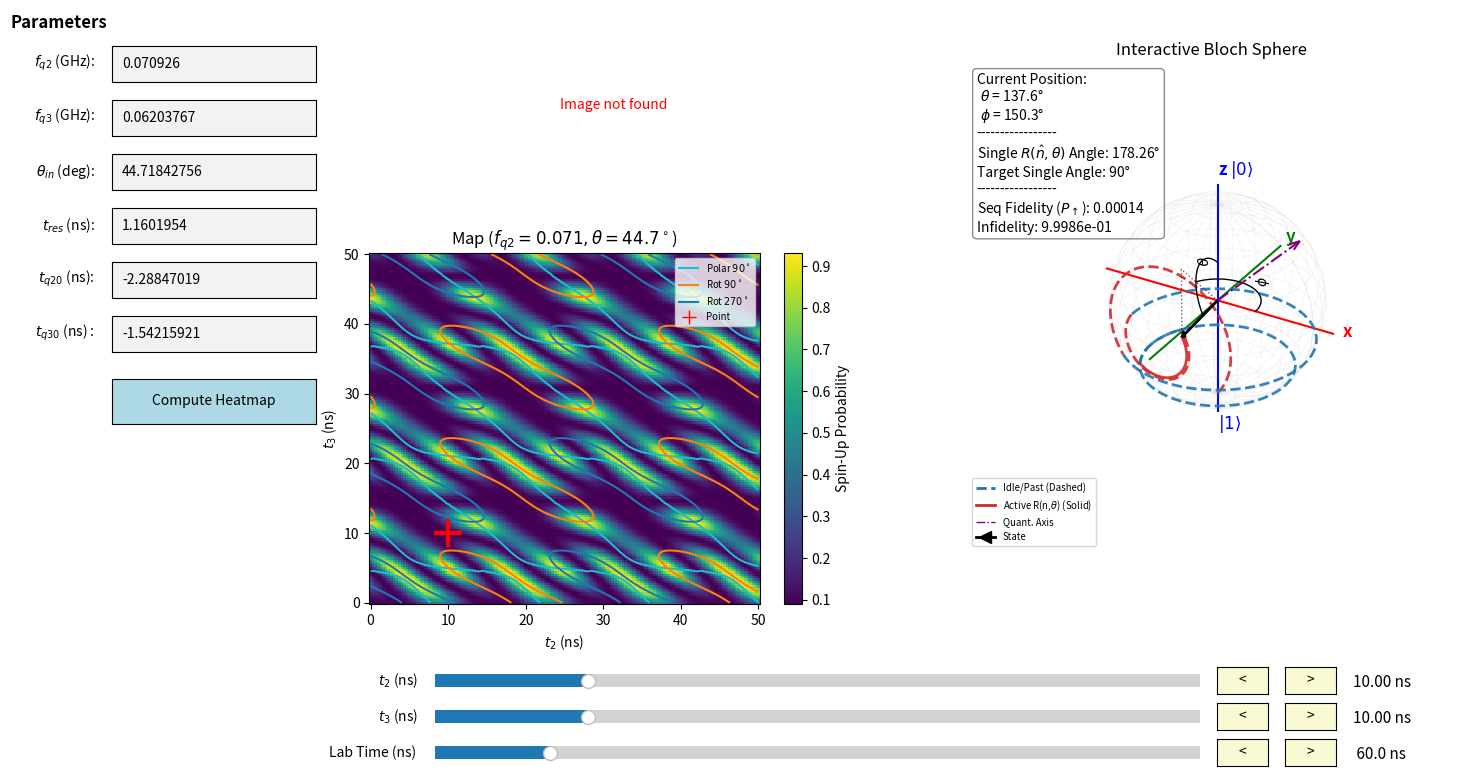

Recreate this plot in Python.
import numpy as np
import matplotlib.pyplot as plt
import matplotlib.image as mpimg
from matplotlib.widgets import Slider, Button, TextBox
from matplotlib.lines import Line2D
from mpl_toolkits.mplot3d import Axes3D
import scipy.linalg
import os

# --- Constants ---
DEG = np.pi/180
s0 = np.eye(2)
sx = np.array([[0, 1], [1, 0]])
sy = np.array([[0, -1j], [1j, 0]])
sz = np.array([[1, 0], [0, -1]])

# --- Initial Parameters ---
params = {
    't_q20': -2.28847019,
    't_q30': -1.54215921,
    't_q2_res': 1.1601954,
    'theta_in': 44.71842756,
    'A': 0.84173585,
    'B': 0.08989211,
    'fq2': 0.070926,
    'fq3': 0.06203767
}

# ==========================================
# Part 1: Physics Functions
# ==========================================

def get_hamiltonians_and_axis(p):
    theta, phi = DEG * p['theta_in'], 0
    qax = np.array([np.sin(theta)*np.cos(phi), np.sin(theta)*np.sin(phi), np.cos(theta)])
    qx, qy, qz = qax
    
    H_q3 = np.array([[qz, qx-1j*qy], [qx+1j*qy, -qz]]) * p['fq3'] * 0.5
    H_q2 = np.array([[1, 0], [0, -1]]) * p['fq2'] * 0.5
    return H_q2, H_q3, qax

def func_U_matrix(t_q2, t_q3, p):
    H_q2, H_q3, _ = get_hamiltonians_and_axis(p)
    d_res = p['t_q2_res']
    d_3 = t_q3 - p['t_q30']
    d_2 = t_q2 - p['t_q20']
    
    U_res = scipy.linalg.expm(-2*np.pi*1j * H_q2 * d_res)
    U_3   = scipy.linalg.expm(-2*np.pi*1j * H_q3 * d_3)
    U_2   = scipy.linalg.expm(-2*np.pi*1j * H_q2 * d_2)
    
    U_single = U_res @ U_3 @ U_2 @ U_3 @ U_res
    return U_single

def func2_SU2decompose(mat):
    u0 = np.real(np.trace(mat @ s0)/2)
    ux = np.imag(np.trace(mat @ sx)/2)
    uy = np.imag(np.trace(mat @ sy)/2)
    uz = np.imag(np.trace(mat @ sz)/2)
    uvec = np.array([ux, uy, uz])
    norm = np.sqrt(np.sum(uvec**2))
    if norm <= 1e-14: uvec = np.array([0,0,1])
    else: uvec = uvec/norm
    rot_angle = 2*np.arccos(u0)
    gate_polar_angle = np.arctan2(np.sqrt(uvec[0]**2 + uvec[1]**2), uvec[2]) 
    return gate_polar_angle, rot_angle

def calculate_trajectory_segments(t2_in, t3_in, lab_time_limit, p):
    H_q2, H_q3, _ = get_hamiltonians_and_axis(p)
    d_res = max(0, p['t_q2_res'])
    d_3   = max(0, t3_in - p['t_q30'])
    d_2   = max(0, t2_in - p['t_q20'])
    d_tau = 1.0 / p['fq2'] if p['fq2'] > 1e-9 else 0
    
    # Structure: (Duration, Hamiltonian, Dot_ID)
    # Dot_ID: 0 = Dot 2 (Idle/Precession), 1 = Dot 3 (Pulse)
    pulse_structure = [
        (d_res, H_q2, 0), (d_3, H_q3, 1), (d_2, H_q2, 0), (d_3, H_q3, 1), (d_res, H_q2, 0)
    ]
    sequence = []
    sequence.extend(pulse_structure)
    sequence.append((d_tau, H_q2, 0))
    sequence.extend(pulse_structure)
    sequence.append((999.0, H_q2, 0)) 
    
    psi = np.array([0, 1], dtype=complex)
    plot_segments = []
    time_remaining = lab_time_limit
    
    # Colors
    c_dot2 = '#1f77b4' # Blue
    c_dot3 = '#d62728' # Red
    
    for dur, H, dot_id in sequence:
        if time_remaining <= 0: break
        
        # Logic for Sim Time
        if time_remaining >= dur:
            sim_time = dur
            is_completed = True # This segment is fully finished in the past
        else:
            sim_time = time_remaining
            is_completed = False # This segment is currently happening (active)
            
        steps = int(max(5, 40 * (sim_time/5.0)))
        dt_arr = np.linspace(0, sim_time, steps+1)
        xs, ys, zs = [], [], []
        start_psi = psi.copy()
        for dt in dt_arr:
            U = scipy.linalg.expm(-1j * 2 * np.pi * H * dt)
            psi_t = U @ start_psi
            rho = np.outer(psi_t, psi_t.conj())
            xs.append(np.real(np.trace(rho @ sx)))
            ys.append(np.real(np.trace(rho @ sy)))
            zs.append(np.real(np.trace(rho @ sz)))
        
        # Determine Line Style
        # Requirement: 
        # 1. Precession (Dot 2, id=0) -> ALWAYS Dashed ('--')
        # 2. Rotation (Dot 3, id=1):
        #    - If completed -> Dashed ('--')
        #    - If active (currently drawing) -> Solid ('-')
        
        if dot_id == 0:
            linestyle = '--' 
        else:
            if is_completed:
                linestyle = '--'
            else:
                linestyle = '-'
        
        plot_segments.append({
            'x': np.array(xs), 'y': np.array(ys), 'z': np.array(zs),
            'c': c_dot3 if dot_id == 1 else c_dot2,
            'ls': linestyle
        })
        psi = scipy.linalg.expm(-1j * 2 * np.pi * H * sim_time) @ start_psi
        time_remaining -= sim_time
        
    last_pt = (plot_segments[-1]['x'][-1], plot_segments[-1]['y'][-1], plot_segments[-1]['z'][-1]) if plot_segments else (0,0,-1)
    return plot_segments, last_pt

def get_angle_plot_data(lx, ly, lz):
    """Calculates arcs for theta and phi visualization."""
    # Radius for arcs
    r_theta = 0.4
    r_phi = 0.4
    
    # 1. Phi Arc (XY Plane)
    phi = np.arctan2(ly, lx)
    t_phi = np.linspace(0, phi, 40)
    px = r_phi * np.cos(t_phi)
    py = r_phi * np.sin(t_phi)
    pz = np.zeros_like(px)
    
    # 2. Theta Arc (Vertical Plane defined by phi)
    # Angle from Z axis (0) to current theta
    theta = np.arccos(np.clip(lz, -1, 1))
    t_theta = np.linspace(0, theta, 40)
    # Parametric equation for circle in vertical plane rotated by phi
    tx = r_theta * np.sin(t_theta) * np.cos(phi)
    ty = r_theta * np.sin(t_theta) * np.sin(phi)
    tz = r_theta * np.cos(t_theta)
    
    # Label positions (at the midpoint of the arcs)
    phi_mid = phi / 2
    label_phi_pos = (r_phi*1.2 * np.cos(phi_mid), r_phi*1.2 * np.sin(phi_mid), 0)
    
    theta_mid = theta / 2
    label_theta_pos = (r_theta*1.2 * np.sin(theta_mid) * np.cos(phi), 
                       r_theta*1.2 * np.sin(theta_mid) * np.sin(phi), 
                       r_theta*1.2 * np.cos(theta_mid))
    
    return (px, py, pz), (tx, ty, tz), label_phi_pos, label_theta_pos


# ==========================================
# Part 2: Visualization Layout
# ==========================================

fig = plt.figure(figsize=(17, 9))
gs = fig.add_gridspec(2, 3, height_ratios=[0.7, 1.3], width_ratios=[0.25, 1, 1], bottom=0.22, wspace=0.3)

ax_inputs_dummy = fig.add_subplot(gs[:, 0]) 
ax_inputs_dummy.axis('off')
ax_img   = fig.add_subplot(gs[0, 1]) 
ax_map   = fig.add_subplot(gs[1, 1]) 
ax_bloch = fig.add_subplot(gs[:, 2], projection='3d') 

# --- 1. Image Panel ---
ax_img.axis('off')
image_filename = "C:\\Users\\Administrator\\Desktop\\Spin_Quantum_Hardware_Simulation\\Quantum Simulation\\Qubit_Gate\\Shuttling_Single_Qubit_Gate\\schematic.png" 
if os.path.exists(image_filename):
    img = mpimg.imread(image_filename)
    ax_img.imshow(img)
    ax_img.set_title("Pulse Sequence Schematic")
else:
    ax_img.text(0.5, 0.5, "Image not found", ha='center', va='center', color='red')

# --- 2. Heatmap Setup ---
map_res = 150 
t_q2s = np.linspace(0, 50, map_res)
t_q3s = np.linspace(0, 50, map_res)

im_obj = None
contour_objs = []
crosshair, = ax_map.plot([], [], 'r+', markersize=20, markeredgewidth=3, zorder=10)

def recalculate_heatmap(event=None):
    global im_obj, contour_objs
    print("Recalculating map...")
    
    for c in contour_objs:
        if hasattr(c, 'collections'):
            for coll in c.collections: 
                try: coll.remove()
                except ValueError: pass 
        else:
            try: c.remove()
            except ValueError: pass
    contour_objs = []
    
    Pups = np.zeros((map_res, map_res))
    GatePol = np.zeros((map_res, map_res))
    RotAng = np.zeros((map_res, map_res))
    
    for i in range(map_res):
        for j in range(map_res):
            t2 = t_q2s[i]
            t3 = t_q3s[j]
            U_single = func_U_matrix(t2, t3, params)
            gp, ra = func2_SU2decompose(U_single)
            stateN = U_single @ U_single @ np.array([0,1])
            p_val = (np.real(np.abs(stateN[0]))**2 ) * params['A'] + params['B']
            Pups[j, i] = p_val 
            GatePol[j, i] = gp
            RotAng[j, i] = ra

    if im_obj is None:
        im_obj = ax_map.pcolormesh(t_q2s, t_q3s, Pups, shading='auto', cmap='viridis')
        cbar = fig.colorbar(im_obj, ax=ax_map)
        cbar.set_label('Spin-Up Probability')
    else:
        im_obj.set_array(Pups.ravel())
        im_obj.set_clim(np.min(Pups), np.max(Pups))
    
    c1 = ax_map.contour(t_q2s, t_q3s, GatePol/DEG, levels=[90], colors='C9', linewidths=1.5)
    c2 = ax_map.contour(t_q2s, t_q3s, RotAng/DEG, levels=[90], colors='C1', linewidths=1.5)
    c3 = ax_map.contour(t_q2s, t_q3s, RotAng/DEG, levels=[270], colors='C0', linewidths=1.5)
    contour_objs.extend([c1, c2, c3])
    
    ax_map.set_title(f"Map ($f_{{q2}}={params['fq2']:.3f}, \\theta={params['theta_in']:.1f}^\circ$)")
    update_all(0)
    fig.canvas.draw_idle()
    print("Calculation done.")

ax_map.set_xlabel(r'$t_2$ (ns)')
ax_map.set_ylabel(r'$t_3$ (ns)')
ax_map.legend(handles=[
    Line2D([0], [0], color='C9', lw=1.5, label=r'Polar $90^\circ$'),
    Line2D([0], [0], color='C1', lw=1.5, label=r'Rot $90^\circ$'),
    Line2D([0], [0], color='C0', lw=1.5, label=r'Rot $270^\circ$'),
    Line2D([0], [0], marker='+', color='r', lw=0, markersize=10, label='Point')
], loc='upper right', fontsize='x-small', framealpha=0.8)

# --- 3. Bloch Sphere Setup ---
u, v = np.mgrid[0:2*np.pi:30j, 0:np.pi:15j]
x_sphere, y_sphere, z_sphere = np.cos(u)*np.sin(v), np.sin(u)*np.sin(v), np.cos(v)
ax_bloch.plot_wireframe(x_sphere, y_sphere, z_sphere, color="gray", alpha=0.1, linewidth=0.5)

# Colored Axes
ax_bloch.plot([-1.2, 1.2], [0, 0], [0, 0], color='r', linestyle='-', lw=1.5) # X
ax_bloch.text(1.3, 0, 0, "x", color='r', fontsize=12, fontweight='bold')

ax_bloch.plot([0, 0], [-1.2, 1.2], [0, 0], color='g', linestyle='-', lw=1.5) # Y
ax_bloch.text(0, 1.3, 0, "y", color='g', fontsize=12, fontweight='bold')

ax_bloch.plot([0, 0], [0, 0], [-1.2, 1.2], color='b', linestyle='-', lw=1.5) # Z
ax_bloch.text(0, 0, 1.3, "z $|0\\rangle$", color='b', fontsize=12, fontweight='bold')
ax_bloch.text(0, 0, -1.4, "$|1\\rangle$", color='b', fontsize=12)

ax_bloch.set_axis_off()
ax_bloch.set_title('Interactive Bloch Sphere')
ax_bloch.set_aspect('equal')

# Plot Objects
q_axis_arrow = ax_bloch.quiver(0, 0, 0, 0, 0, 1, color='purple', linestyle='-.') 
lines_3d = [ax_bloch.plot([], [], [], linewidth=2, alpha=0.9)[0] for _ in range(25)]
state_arrow = None
proj_line, = ax_bloch.plot([], [], [], 'k:', lw=1, alpha=0.6) # Projection line for phi
arc_phi, = ax_bloch.plot([], [], [], color='k', lw=1)
arc_theta, = ax_bloch.plot([], [], [], color='k', lw=1)
txt_theta_lbl = ax_bloch.text(0,0,0, r"$\theta$", color='k', fontsize=10)
txt_phi_lbl = ax_bloch.text(0,0,0, r"$\phi$", color='k', fontsize=10)

# Info Box
angle_text = ax_bloch.text2D(0.02, 0.98, "", transform=ax_bloch.transAxes, fontsize=10, 
                             va='top', bbox=dict(facecolor='white', alpha=0.9, edgecolor='gray', boxstyle='round'))

ax_bloch.legend(handles=[
    Line2D([0], [0], color='#1f77b4', lw=2, ls='--', label='Idle/Past (Dashed)'),
    Line2D([0], [0], color='#d62728', lw=2, ls='-', label='Active R(n,$\\theta$) (Solid)'),
    Line2D([0], [0], color='purple', linestyle='-.', lw=1, label='Quant. Axis'),
    Line2D([0], [0], color='k', marker='<', markersize=8, linestyle='-', lw=2, label='State')
], loc='lower left', fontsize='x-small')

# ==========================================
# Part 4: Inputs & Compute
# ==========================================
input_left, input_width, input_height, start_y, gap_y = 0.05, 0.12, 0.04, 0.80, 0.06
inputs = {}
input_labels = [
    ('fq2', r'$f_{q2}$ (GHz)'), ('fq3', r'$f_{q3}$ (GHz)'), ('theta_in', r'$\theta_{in}$ (deg)'),
    ('t_q2_res', r'$t_{res}$ (ns)'), ('t_q20', r'$t_{q20}$ (ns)'), ('t_q30', r'$t_{q30}$ (ns) ')
]

def make_update_param_callback(key):
    def update_param(text):
        try:
            val = float(text)
            params[key] = val
        except ValueError: print(f"Invalid input for {key}")
    return update_param

for i, (key, label) in enumerate(input_labels):
    y_pos = start_y - i * gap_y
    ax_box = plt.axes([input_left + 0.06, y_pos, input_width, input_height]) 
    fig.text(input_left + 0.05, y_pos + 0.01, label + ":", ha='right', va='bottom', fontsize=10)
    text_box = TextBox(ax_box, "", initial=str(params[key]))
    text_box.on_submit(make_update_param_callback(key))
    inputs[key] = text_box

y_compute = start_y - len(input_labels) * gap_y - 0.02
ax_compute = plt.axes([input_left + 0.06, y_compute, input_width, 0.05])
btn_compute = Button(ax_compute, "Compute Heatmap", color='lightblue', hovercolor='0.9')
btn_compute.on_clicked(recalculate_heatmap)
fig.text(input_left, start_y + 0.06, "Parameters", fontsize=12, fontweight='bold')

# ==========================================
# Part 5: Sliders & Buttons
# ==========================================
axcolor = 'lightgoldenrodyellow'
x_slider_start, w_slider, w_btn, h_ctrl = 0.30, 0.45, 0.03, 0.03
y_t2, y_t3, y_tm = 0.12, 0.08, 0.04

ax_t2 = plt.axes([x_slider_start, y_t2, w_slider, h_ctrl], facecolor=axcolor)
ax_t3 = plt.axes([x_slider_start, y_t3, w_slider, h_ctrl], facecolor=axcolor)
ax_tm = plt.axes([x_slider_start, y_tm, w_slider, h_ctrl], facecolor=axcolor)

x_btn_l = x_slider_start + w_slider + 0.01
x_btn_r = x_btn_l + w_btn + 0.01
x_val_text = x_btn_r + w_btn + 0.01

ax_b_t2_l, ax_b_t2_r = plt.axes([x_btn_l, y_t2, w_btn, h_ctrl]), plt.axes([x_btn_r, y_t2, w_btn, h_ctrl])
ax_b_t3_l, ax_b_t3_r = plt.axes([x_btn_l, y_t3, w_btn, h_ctrl]), plt.axes([x_btn_r, y_t3, w_btn, h_ctrl])
ax_b_tm_l, ax_b_tm_r = plt.axes([x_btn_l, y_tm, w_btn, h_ctrl]), plt.axes([x_btn_r, y_tm, w_btn, h_ctrl])

s_t2 = Slider(ax_t2, r'$t_2$ (ns) ', 0.0, 50.0, valinit=10.0)
s_t3 = Slider(ax_t3, r'$t_3$ (ns) ', 0.0, 50.0, valinit=10.0)
s_time = Slider(ax_tm, 'Lab Time (ns) ', 0.0, 400.0, valinit=60.0)
for s in [s_t2, s_t3, s_time]: s.valtext.set_visible(False)

txt_t2 = fig.text(x_val_text, y_t2 + h_ctrl/4, "10.00 ns", fontsize=11)
txt_t3 = fig.text(x_val_text, y_t3 + h_ctrl/4, "10.00 ns", fontsize=11)
txt_tm = fig.text(x_val_text, y_tm + h_ctrl/4, "60.00 ns", fontsize=11)

btn_props = dict(color=axcolor, hovercolor='0.975')
btn_t2_l, btn_t2_r = Button(ax_b_t2_l, '<', **btn_props), Button(ax_b_t2_r, '>', **btn_props)
btn_t3_l, btn_t3_r = Button(ax_b_t3_l, '<', **btn_props), Button(ax_b_t3_r, '>', **btn_props)
btn_tm_l, btn_tm_r = Button(ax_b_tm_l, '<', **btn_props), Button(ax_b_tm_r, '>', **btn_props)

def create_stepper(slider, step_val):
    def step_func(event):
        new_val = np.clip(slider.val + step_val, slider.valmin, slider.valmax)
        slider.set_val(new_val)
    return step_func

btn_t2_l.on_clicked(create_stepper(s_t2, -0.1))
btn_t2_r.on_clicked(create_stepper(s_t2, 0.1))
btn_t3_l.on_clicked(create_stepper(s_t3, -0.1))
btn_t3_r.on_clicked(create_stepper(s_t3, 0.1))
btn_tm_l.on_clicked(create_stepper(s_time, -0.5))
btn_tm_r.on_clicked(create_stepper(s_time, 0.5))

# ==========================================
# Part 6: Update Logic
# ==========================================

def update_all(val):
    global state_arrow, q_axis_arrow
    
    t2_val = s_t2.val
    t3_val = s_t3.val
    lab_time = s_time.val
    
    txt_t2.set_text(f"{t2_val:5.2f} ns")
    txt_t3.set_text(f"{t3_val:5.2f} ns")
    txt_tm.set_text(f"{lab_time:5.1f} ns")
    
    crosshair.set_data([t2_val], [t3_val])
    
    # 1. Trajectory with Styles
    segments_data, last_pt = calculate_trajectory_segments(t2_val, t3_val, lab_time, params)
    for line in lines_3d:
        line.set_data([], [])
        line.set_3d_properties([])
    for i, dat in enumerate(segments_data):
        if i < len(lines_3d):
            lines_3d[i].set_data(dat['x'], dat['y'])
            lines_3d[i].set_3d_properties(dat['z'])
            lines_3d[i].set_color(dat['c'])
            lines_3d[i].set_linestyle(dat['ls']) # Apply dashed/solid
            
    # 2. Arrows
    lx, ly, lz = last_pt
    if state_arrow: state_arrow.remove()
    state_arrow = ax_bloch.quiver(0, 0, 0, lx, ly, lz, length=1.0, color='k', pivot='tail', arrow_length_ratio=0.1, linewidth=2.0)
    
    if q_axis_arrow: q_axis_arrow.remove()
    _, _, qax = get_hamiltonians_and_axis(params)
    qv = qax * 1.2
    q_axis_arrow = ax_bloch.quiver(0, 0, 0, qv[0], qv[1], qv[2], color='purple', arrow_length_ratio=0.1, linestyle='-.')
    
    # 3. Angle Arcs & Labels
    phi_arc_dat, theta_arc_dat, l_phi, l_theta = get_angle_plot_data(lx, ly, lz)
    arc_phi.set_data(phi_arc_dat[0], phi_arc_dat[1])
    arc_phi.set_3d_properties(phi_arc_dat[2])
    
    arc_theta.set_data(theta_arc_dat[0], theta_arc_dat[1])
    arc_theta.set_3d_properties(theta_arc_dat[2])
    
    proj_line.set_data([lx, lx, 0], [ly, ly, 0])
    proj_line.set_3d_properties([lz, 0, 0])
    
    txt_phi_lbl.set_position((l_phi[0], l_phi[1]))
    txt_phi_lbl.set_3d_properties(l_phi[2])
    
    txt_theta_lbl.set_position((l_theta[0], l_theta[1]))
    txt_theta_lbl.set_3d_properties(l_theta[2])

    # 4. Info Text
    theta_deg = np.degrees(np.arccos(np.clip(lz, -1, 1)))
    phi_deg = np.degrees(np.arctan2(ly, lx))
    
    U_single = func_U_matrix(t2_val, t3_val, params)
    U_double = U_single @ U_single 
    _, rot_rad_single = func2_SU2decompose(U_single)
    rot_deg_single = np.degrees(rot_rad_single)
    
    psi_final = U_double @ np.array([0, 1])
    fidelity = np.abs(psi_final[0])**2
    infidelity = 1.0 - fidelity
    
    info_str = (f"Current Position:\n"
                f" $\\theta$ = {theta_deg:.1f}°\n"
                f" $\\phi$ = {phi_deg:.1f}°\n"
                f"-----------------\n"
                f"Single $R(\\hat{{n}}, \\theta)$ Angle: {rot_deg_single:.2f}°\n"
                f"Target Single Angle: 90°\n"
                f"-----------------\n"
                f"Seq Fidelity ($P_{{\\uparrow}}$): {fidelity:.5f}\n"
                f"Infidelity: {infidelity:.4e}")
    angle_text.set_text(info_str)

s_t2.on_changed(update_all)
s_t3.on_changed(update_all)
s_time.on_changed(update_all)

print("Initializing...")
recalculate_heatmap()
update_all(0)
plt.show()  
